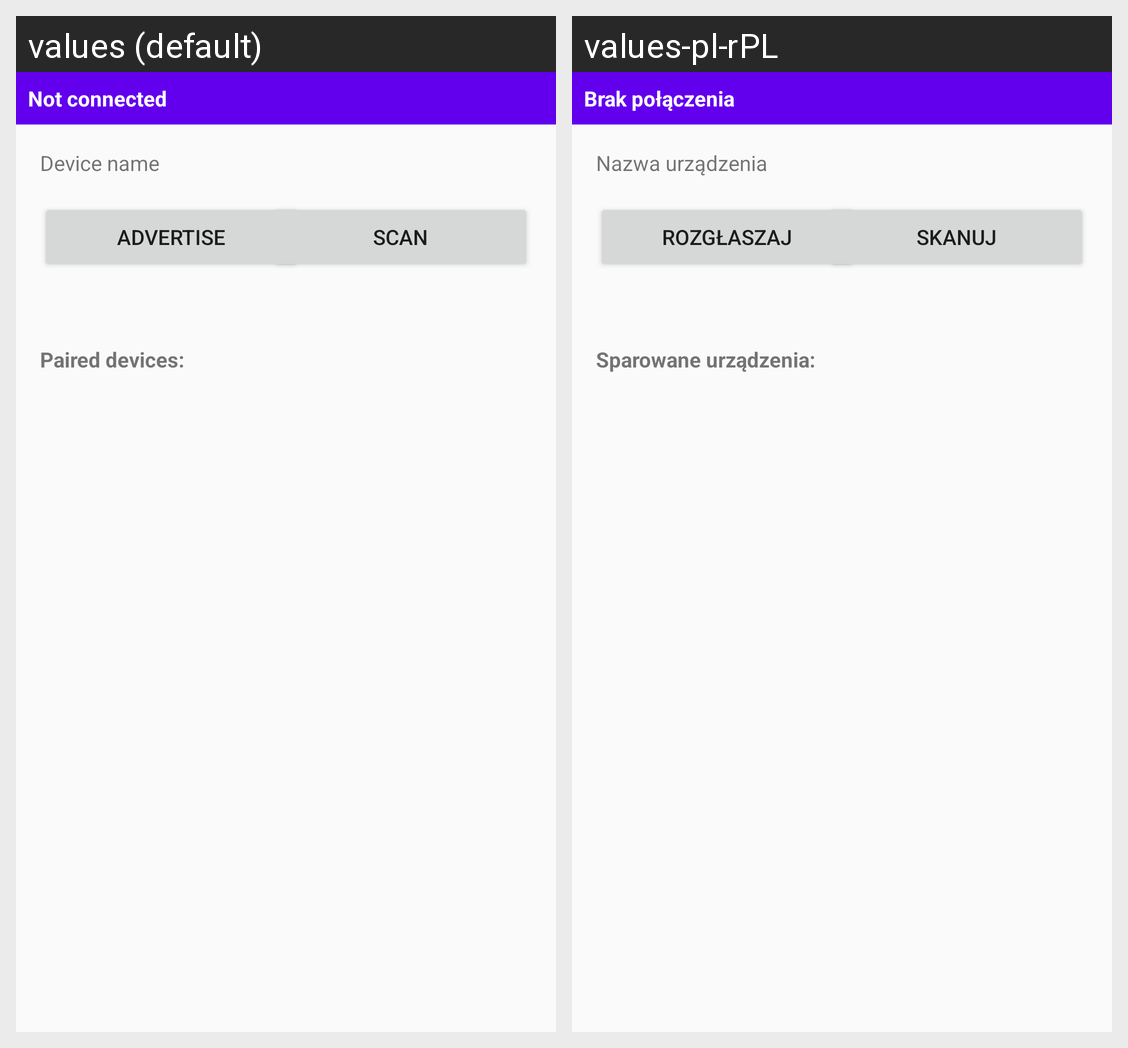

Strings drawn on this Android screen and how each of the app's shown locales translates them:
Android screen res/layout/activity_bluetooth_status.xml rendered under 2 locales, left to right: values (default), values-pl-rPL. Device: Nexus 5 (rendered at 1080×1920; each locale shown at half size, 540×960, under a caption strip naming it); theme Theme.MyApplication.
Strings drawn on this screen, with the default value and each locale's value (text and hints the layout hard-codes, and strings that could not be matched under every locale, appear in the picture but are not listed):

status_idle
  values: Not connected
  values-pl-rPL: Brak połączenia

device_name
  values: Device name
  values-pl-rPL: Nazwa urządzenia

paired_devices
  values: Paired devices:
  values-pl-rPL: Sparowane urządzenia:

scan
  values: Scan
  values-pl-rPL: Skanuj

advertise
  values: Advertise
  values-pl-rPL: Rozgłaszaj
